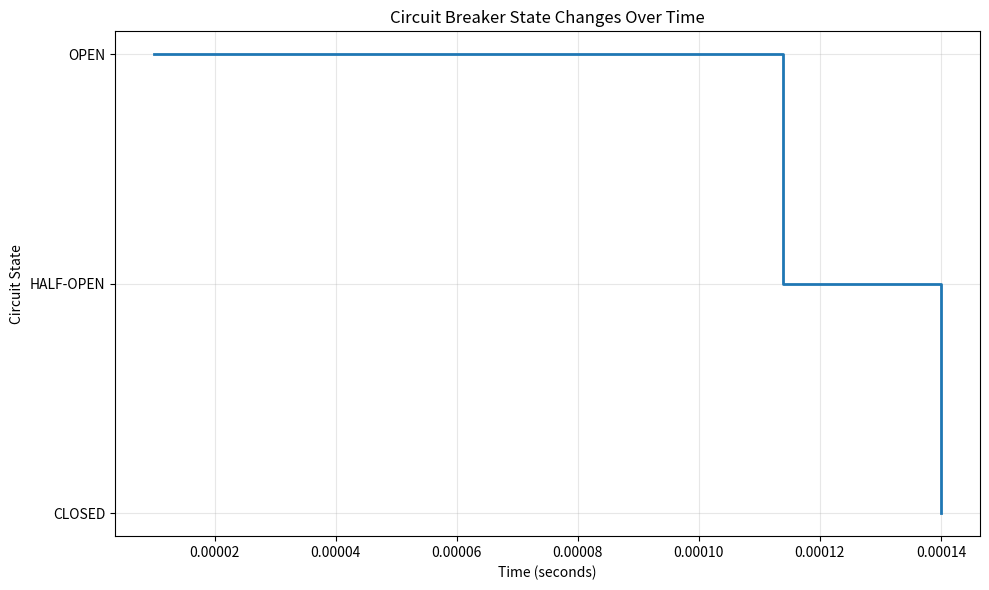
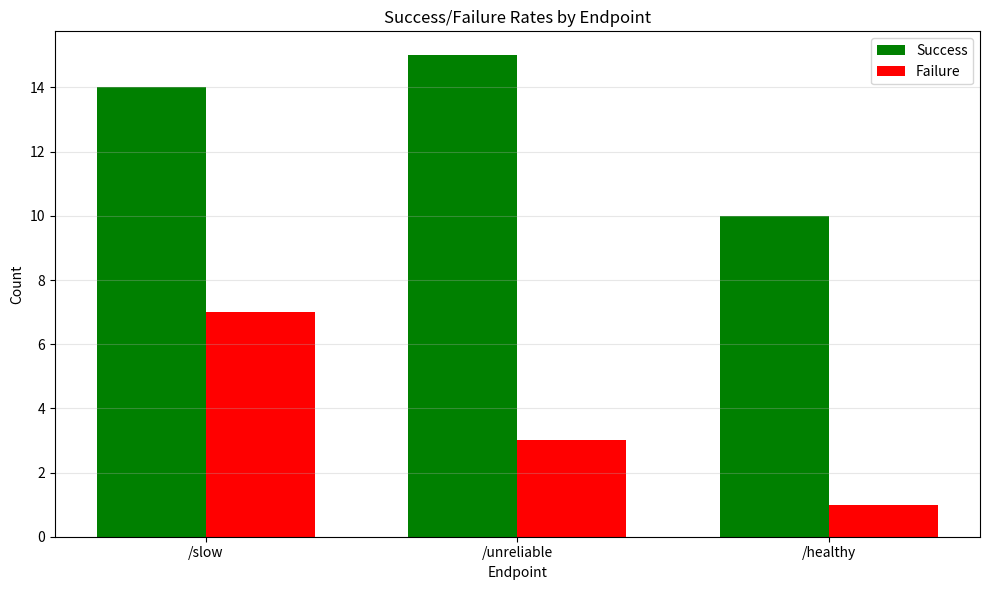
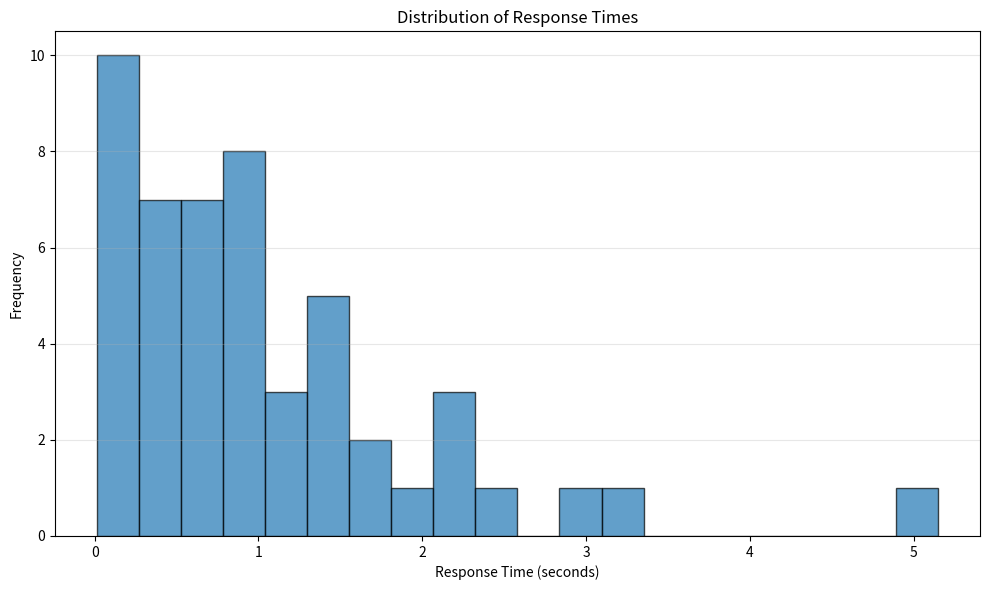

Recreate these plots in Python, in order.
"""
Monitoring and visualization for resiliency patterns.
Collects metrics and generates charts.
"""
import matplotlib.pyplot as plt
import numpy as np
from datetime import datetime
from collections import defaultdict
import logging

logging.basicConfig(level=logging.INFO)
logger = logging.getLogger(__name__)

class ResiliencyMonitor:
    """
    Simple monitoring system to track circuit breaker and retry metrics.
    """
    
    def __init__(self):
        self.circuit_events = []  # State changes
        self.retry_attempts = []   # Retry logs
        self.request_logs = []      # All requests
        self.start_time = datetime.now().timestamp()
    
    def log_circuit_change(self, circuit_name, old_state, new_state):
        """Log a circuit breaker state change"""
        event = {
            'timestamp': datetime.now().timestamp(),
            'circuit': circuit_name,
            'old_state': old_state,
            'new_state': new_state
        }
        self.circuit_events.append(event)
        logger.info(f"MONITOR: Circuit {circuit_name} changed from {old_state} to {new_state}")
    
    def log_retry_attempt(self, operation, attempt_num, delay, success):
        """Log a retry attempt"""
        attempt = {
            'timestamp': datetime.now().timestamp(),
            'operation': operation,
            'attempt': attempt_num,
            'delay': delay,
            'success': success
        }
        self.retry_attempts.append(attempt)
        
    def log_request(self, endpoint, success, response_time, circuit_state=None, retry_count=None):
        """Log an API request"""
        request = {
            'timestamp': datetime.now().timestamp(),
            'endpoint': endpoint,
            'success': success,
            'response_time': response_time,
            'circuit_state': circuit_state,
            'retry_count': retry_count
        }
        self.request_logs.append(request)
    
    def generate_circuit_state_chart(self):
        """Generate a chart showing circuit state over time"""
        if not self.circuit_events:
            print("No circuit events to visualize")
            return
        
        # Create a timeline
        times = [e['timestamp'] - self.start_time for e in self.circuit_events]
        states = [e['new_state'] for e in self.circuit_events]
        
        # Convert states to numeric values for plotting
        state_map = {'CLOSED': 1, 'HALF_OPEN': 2, 'OPEN': 3}
        state_values = [state_map.get(s, 0) for s in states]
        
        plt.figure(figsize=(10, 6))
        plt.step(times, state_values, where='post', linewidth=2)
        plt.yticks([1, 2, 3], ['CLOSED', 'HALF-OPEN', 'OPEN'])
        plt.xlabel('Time (seconds)')
        plt.ylabel('Circuit State')
        plt.title('Circuit Breaker State Changes Over Time')
        plt.grid(True, alpha=0.3)
        plt.tight_layout()
        plt.savefig('circuit_state_chart.png')
        print("Chart saved as 'circuit_state_chart.png'")
    
    def generate_success_failure_chart(self):
        """Generate bar chart of success/failure rates"""
        if not self.request_logs:
            print("No request data to visualize")
            return
        
        # Group by endpoint
        endpoints = defaultdict(lambda: {'success': 0, 'failure': 0})
        
        for req in self.request_logs:
            ep = req['endpoint']
            if req['success']:
                endpoints[ep]['success'] += 1
            else:
                endpoints[ep]['failure'] += 1
        
        # Create bar chart
        plt.figure(figsize=(10, 6))
        
        x = np.arange(len(endpoints))
        width = 0.35
        
        success_counts = [data['success'] for data in endpoints.values()]
        failure_counts = [data['failure'] for data in endpoints.values()]
        
        plt.bar(x - width/2, success_counts, width, label='Success', color='green')
        plt.bar(x + width/2, failure_counts, width, label='Failure', color='red')
        
        plt.xlabel('Endpoint')
        plt.ylabel('Count')
        plt.title('Success/Failure Rates by Endpoint')
        plt.xticks(x, list(endpoints.keys()))
        plt.legend()
        plt.grid(True, alpha=0.3, axis='y')
        plt.tight_layout()
        plt.savefig('success_failure_chart.png')
        print("Chart saved as 'success_failure_chart.png'")
    
    def generate_response_time_histogram(self):
        """Generate histogram of response times"""
        if not self.request_logs:
            print("No request data to visualize")
            return
        
        response_times = [req['response_time'] for req in self.request_logs]
        
        plt.figure(figsize=(10, 6))
        plt.hist(response_times, bins=20, edgecolor='black', alpha=0.7)
        plt.xlabel('Response Time (seconds)')
        plt.ylabel('Frequency')
        plt.title('Distribution of Response Times')
        plt.grid(True, alpha=0.3, axis='y')
        plt.tight_layout()
        plt.savefig('response_time_histogram.png')
        print("Chart saved as 'response_time_histogram.png'")
    
    def generate_report(self):
        """Generate a text report of all metrics"""
        print("\n" + "="*60)
        print("RESILIENCY MONITORING REPORT")
        print("="*60)
        
        # Request summary
        total_requests = len(self.request_logs)
        if total_requests > 0:
            successful = sum(1 for r in self.request_logs if r['success'])
            
            print(f"\n📊 REQUEST SUMMARY")
            print(f"  Total Requests: {total_requests}")
            print(f"  Successful: {successful} ({successful/total_requests*100:.1f}%)")
            print(f"  Failed: {total_requests - successful}")
        
        # Circuit breaker summary
        if self.circuit_events:
            print(f"\n🔌 CIRCUIT BREAKER SUMMARY")
            print(f"  Total State Changes: {len(self.circuit_events)}")
            open_count = sum(1 for e in self.circuit_events if e['new_state'] == 'OPEN')
            closed_count = sum(1 for e in self.circuit_events if e['new_state'] == 'CLOSED')
            print(f"  Times Opened: {open_count}")
            print(f"  Times Closed: {closed_count}")
        
        # Retry summary
        if self.retry_attempts:
            print(f"\n🔄 RETRY SUMMARY")
            total_retries = len(self.retry_attempts)
            successful_retries = sum(1 for r in self.retry_attempts if r['success'])
            print(f"  Total Retry Attempts: {total_retries}")
            print(f"  Successful Retries: {successful_retries}")
            
            # Average delay
            avg_delay = sum(r['delay'] for r in self.retry_attempts) / total_retries
            print(f"  Average Retry Delay: {avg_delay:.2f}s")
        
        print("\n" + "="*60)

# Example usage
if __name__ == "__main__":
    monitor = ResiliencyMonitor()
    
    # Generate sample data for demonstration
    import random
    
    # Simulate circuit breaker events
    monitor.log_circuit_change("unreliable-service", "CLOSED", "OPEN")
    monitor.log_circuit_change("unreliable-service", "OPEN", "HALF_OPEN")
    monitor.log_circuit_change("unreliable-service", "HALF_OPEN", "CLOSED")
    
    # Simulate requests
    for i in range(50):
        endpoint = random.choice(['/healthy', '/unreliable', '/slow'])
        success = random.random() > 0.3
        response_time = random.expovariate(1.0)
        monitor.log_request(endpoint, success, response_time)
    
    # Simulate retries
    for i in range(20):
        monitor.log_retry_attempt('/slow', i % 3 + 1, 2**i, random.random() > 0.2)
    
    # Generate charts and report
    monitor.generate_report()
    monitor.generate_circuit_state_chart()
    monitor.generate_success_failure_chart()
    monitor.generate_response_time_histogram()
